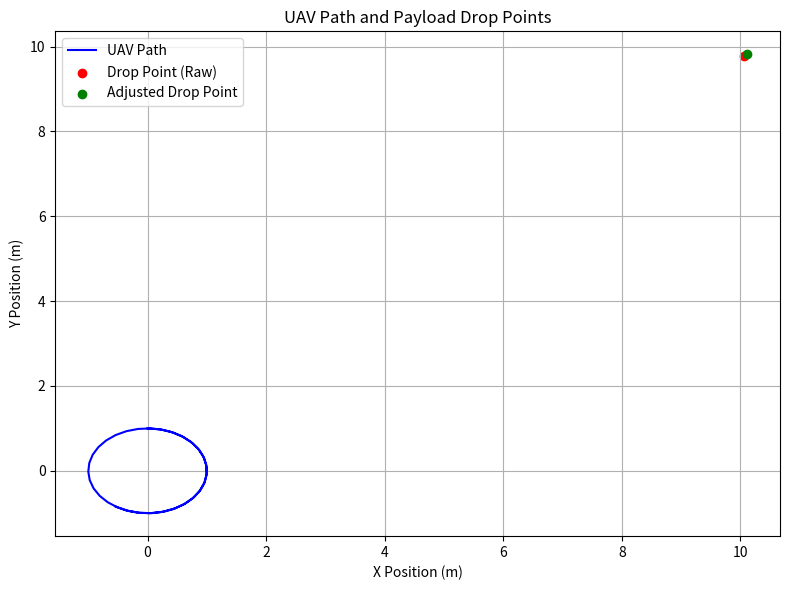
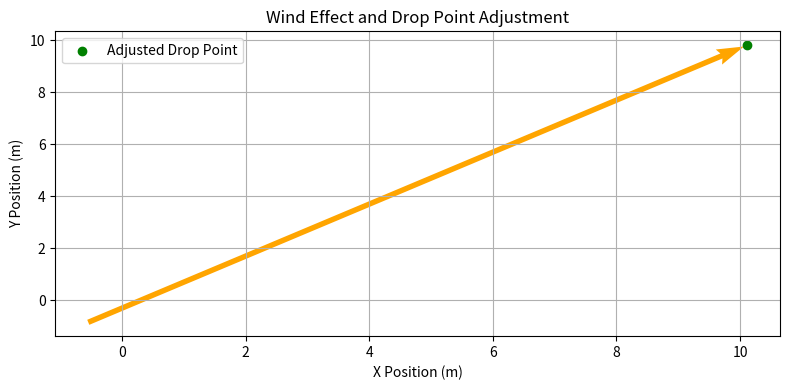

The matplotlib source for these figures, in order:
# AI Model 11: AI-Based Precision Payload Drop

import numpy as np
import matplotlib.pyplot as plt

# FRONTEND: Simulate UAV flight path and drop conditions
n = 50
time = np.linspace(0, 10, n)
uav_position = np.array([np.sin(time), np.cos(time)])  # UAV path in 2D (x, y)
payload_weight = 5  # in kilograms
wind_speed = 15  # in km/h
wind_direction = np.pi / 4  # in radians (45 degrees)

# Calculate drop point based on UAV position and wind effect
wind_effect = wind_speed * np.array([np.cos(wind_direction), np.sin(wind_direction)])
drop_point = uav_position[:, -1] + wind_effect  # Adding wind effect to the last position

# Compensation for UAV weight and center of gravity (simplified)
uav_weight = 10  # in kilograms
center_of_gravity_offset = payload_weight / uav_weight * 0.1  # a simplified factor
adjusted_drop_point = drop_point + center_of_gravity_offset

# BACKEND: Output final drop point and adjust flight path
print(f"Calculated Drop Point (before adjustment): {drop_point}")
print(f"Adjusted Drop Point (with wind and CG compensation): {adjusted_drop_point}")

# Plot 1: UAV Path and Drop Points
plt.figure(figsize=(8, 6))
plt.plot(uav_position[0], uav_position[1], label='UAV Path', color='blue')
plt.scatter(drop_point[0], drop_point[1], color='red', label='Drop Point (Raw)')
plt.scatter(adjusted_drop_point[0], adjusted_drop_point[1], color='green', label='Adjusted Drop Point')
plt.title("UAV Path and Payload Drop Points")
plt.xlabel("X Position (m)")
plt.ylabel("Y Position (m)")
plt.legend()
plt.grid(True)
plt.tight_layout()
plt.show()

# Plot 2: Wind Effect and Drop Point Adjustment
plt.figure(figsize=(8, 4))
plt.quiver(uav_position[0, -1], uav_position[1, -1], wind_effect[0], wind_effect[1], angles='xy', scale_units='xy', scale=1, color='orange')
plt.scatter(adjusted_drop_point[0], adjusted_drop_point[1], color='green', label='Adjusted Drop Point')
plt.title("Wind Effect and Drop Point Adjustment")
plt.xlabel("X Position (m)")
plt.ylabel("Y Position (m)")
plt.legend()
plt.grid(True)
plt.tight_layout()
plt.show()
